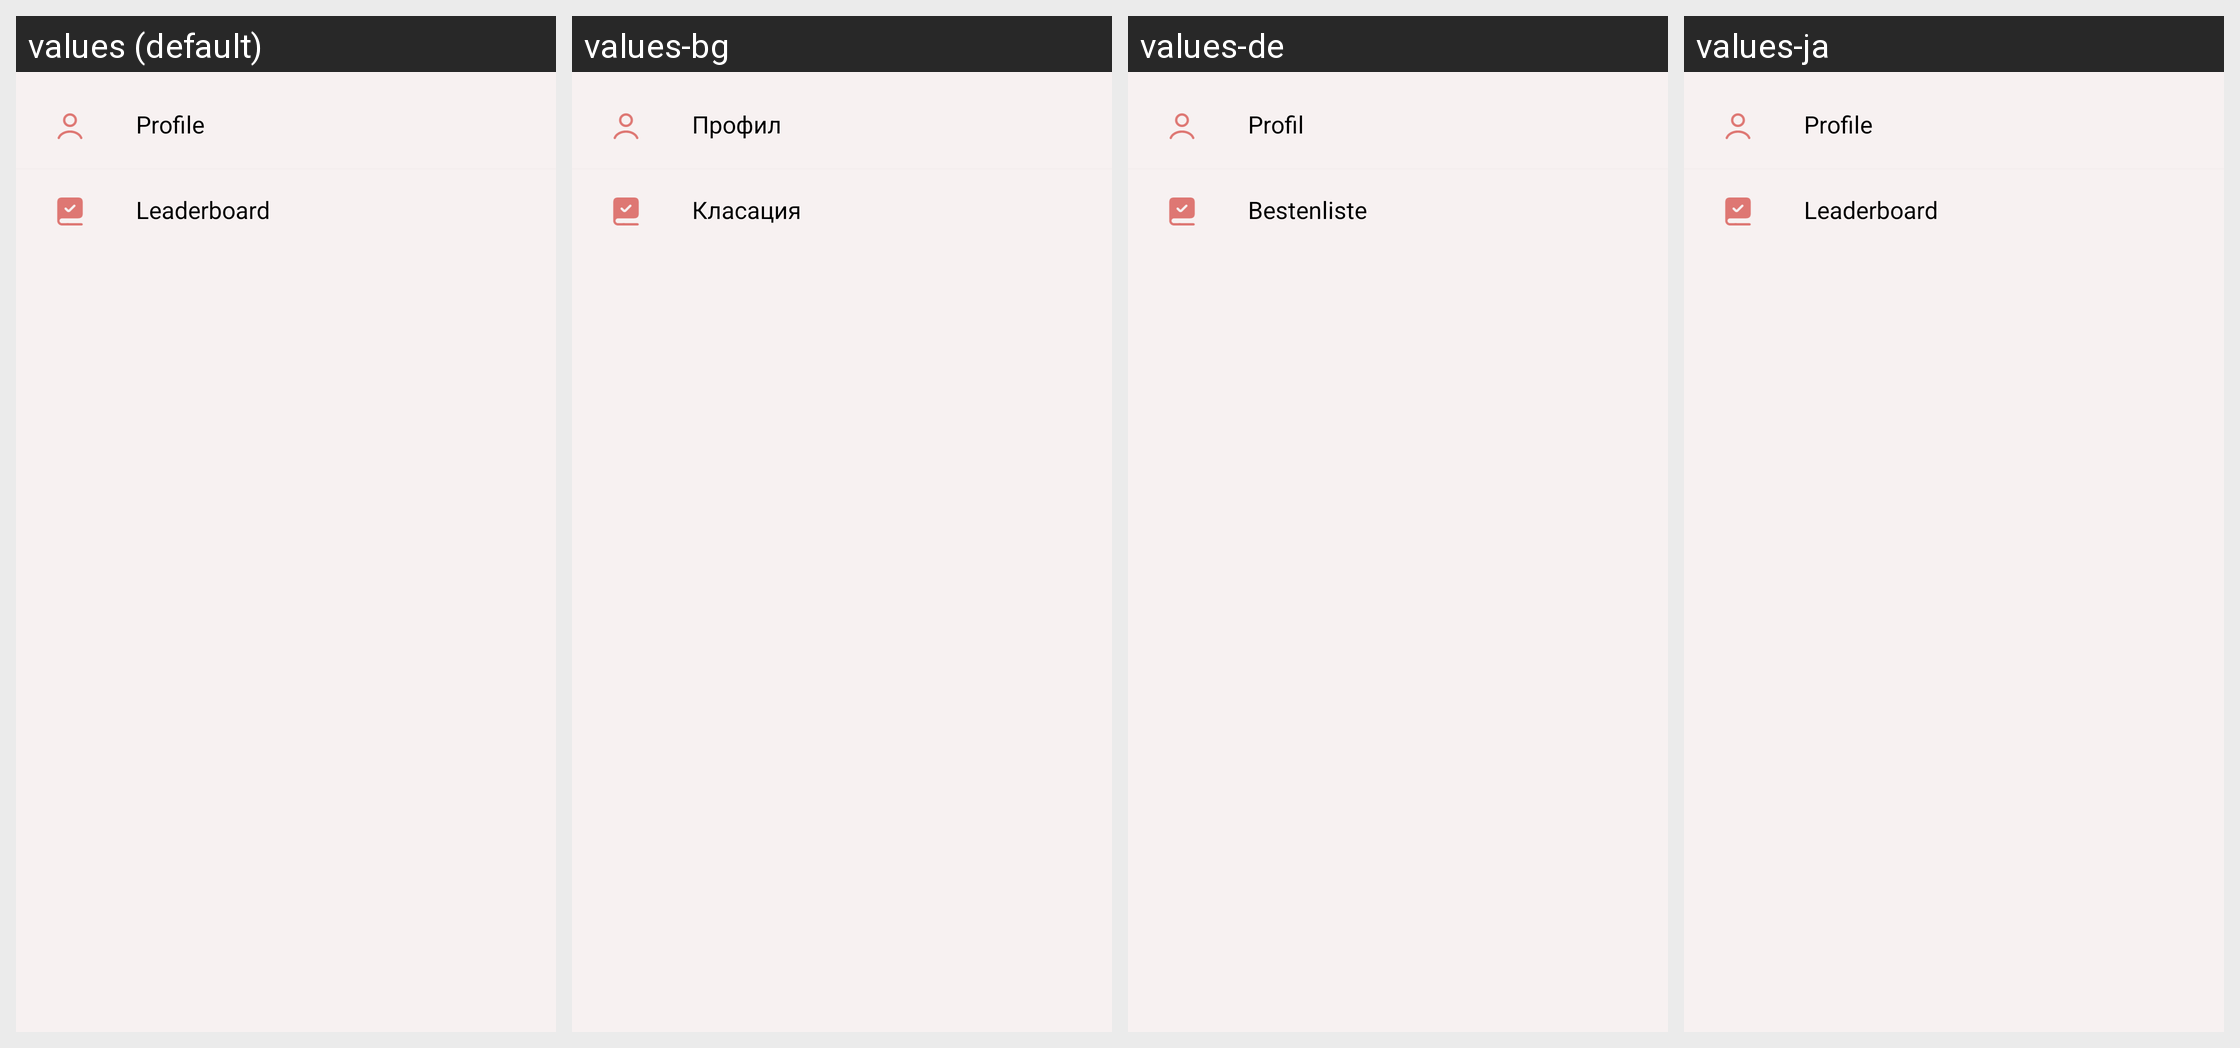

Translations of the strings shown on this Android screen, per locale in the grid:
Android screen res/layout/bottom_sheet_more_options.xml rendered under 4 locales, left to right: values (default), values-bg, values-de, values-ja. Device: Nexus 5 (rendered at 1080×1920; each locale shown at half size, 540×960, under a caption strip naming it); theme Theme.AnnotateX_Mobile.
Other locales in the repository, not shown: values-es, values-fr, values-zh.
Strings drawn on this screen, with the default value and each locale's value (text and hints the layout hard-codes, and strings that could not be matched under every locale, appear in the picture but are not listed):

profile
  values: Profile
  values-bg: Профил
  values-de: Profil
  values-ja: Profile  [not translated; the default value is used]

leaderboard
  values: Leaderboard
  values-bg: Класация
  values-de: Bestenliste
  values-ja: Leaderboard  [not translated; the default value is used]
